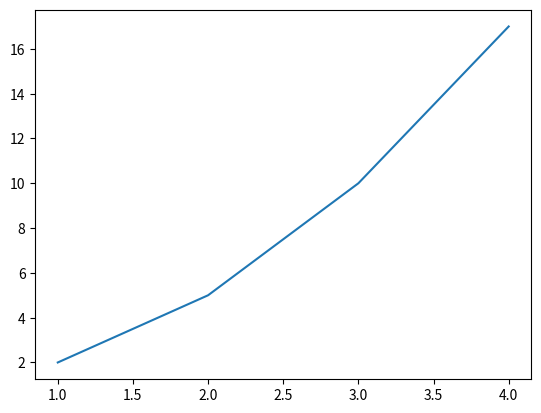

This chart was generated by the following Python code:
import matplotlib.pyplot as m_plt

y_sample = [2, 5, 10, 17]
x_sample = [1, 2, 3, 4]

m_plt.plot(x_sample, y_sample)

print('Hello')
